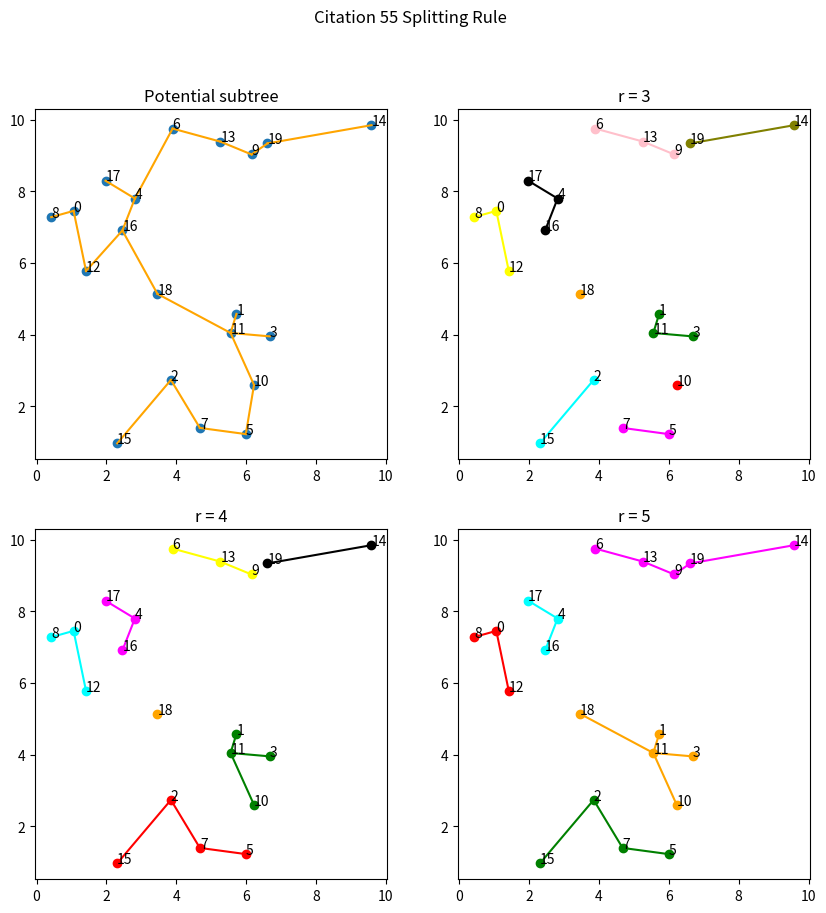

Here is the Python script that generated this plot:
"""This code implements algorithms for splitting trees to optimal height found in [1,2].

[redacted]
root of this repository (ISC or COIL license).

[1] Kropatsch, W. G., Saib, M., & Schreyer, M. (2002). The Optimal Height of a Graph Pyramid.

[2] Kropatsch, W. G., Haxhimusa, Y., & Pizlo, Z. (2004). Integral Trees: Subtree Depth and Diameter.
"""


import itertools
from typing import List, Tuple

import numpy as np
from numpy.typing import NDArray
import matplotlib.pyplot as plt
from scipy.spatial import distance_matrix


def _get_child_edges(v, edges, reject):
    """Get children of a particular vertex.
    """
    children = []
    for i,j in edges:
        if v in (i, j):
            if reject not in ((i, j), (j, i)):
                children += [(i,j)] + _get_child_edges(j if i == v else i, edges, (i,j))
    return children


def _get_child_verts(child_edges):
    return np.unique(np.array(child_edges).ravel()).tolist()


def _get_dmax(edges, D):
    """This hideous creation:
    1) finds the distances from each node in the MST to all the leaves.
    2) Computes and return the maximum of all of these numbers. This is
        the greatest distance from one leaf to another leaf in the tree.
    """
    def inner(v, dcur, edges, D):
        child_edges = []
        next_v = []
        edge_lengths = []
        if len(edges) == 0:
            return dcur
        for i, j in edges:
            if v in (i, j):
                child_edges.append(_get_child_edges(j if i == v else i, edges, (i,j)))
                next_v.append(j if i == v else i)
                edge_lengths.append(D[i,j])

        return_list = []
        for k in range(len(child_edges)):
            g = inner(next_v[k], dcur + edge_lengths[k], child_edges[k], D)
            if isinstance(g, list):
                return_list += g
            else:
                return_list += [g]
        return return_list

    verts = _get_child_verts(edges)
    dmax_by_v = []
    for v in verts:
        dmax_by_v += [inner(v, 0, edges, D)]

    dmax_flat = list(itertools.chain(*dmax_by_v))
    if len(dmax_flat) == 0:
        return 0
    return max(dmax_flat)


def do_split(vertices: List, edges: List, D: NDArray, r: int) -> Tuple[List, List]:
    """It should be doable to apply concept of algorithm from [1] for splitting subtrees that are
    too large. The only difference is that we have edges with distances that aren't all 1, whereas
    in [2], "Edge length l(e) = 1 is used in all examples". They made a split by removing the
    "central edge", which was the edge such that the two resulting subtrees had maximally similar
    d_max, where in their case d_max was distance from root of new subtree to the furthest leaf of
    the subtree. For them, because edge length was 1, this just amounted to counting edges. For us,
    we have to add up edge lengths. So how would this algorithm actually work?

    1.   Given a subtree that has size > r,
        1. consider all edges and compute d_max for each of the two new root vertexes if split was
           to occur by removing this edge.
        2. split at the edge where d_max of the two trees is as equal as possible. Doing this
           conceptually will give us, at each split, two trees that could fit in circles of
           approximately the same radius.

    Args:
        vertices (List): List of vertices (defining the cluster) `[i, j, k]`
        edges (List): List of edges `[(i, j), ...]`
        D (NDArray): Distance matrix can be accessed with `D[i,j]`
        r (int): Maximum cluster size

    Returns:
        Tuple[List, List]: Lists of vertices defining split clusters, lists of edges
    """
    if len(vertices) <= r:
        return [vertices], [edges]

    best_split_ij, smallest_delta = np.inf, np.inf
    ci_best, cj_best = np.inf, np.inf
    for i,j in edges:
        # split edge ij
        ci = _get_child_edges(i, edges, (i,j))
        dmax_i = _get_dmax(ci, D)
        cj = _get_child_edges(j, edges, (i,j))
        dmax_j = _get_dmax(cj, D)
        delta = np.abs(dmax_j - dmax_i)
        if delta < smallest_delta:
            best_split_ij = (i,j)
            smallest_delta = delta
            ci_best = ci
            cj_best = cj

    if len(ci_best) == 0:
        vertices_i = [best_split_ij[0]]
    else:
        vertices_i = _get_child_verts(ci_best)

    if len(cj_best) == 0:
        vertices_j = [best_split_ij[1]]
    else:
        vertices_j = _get_child_verts(cj_best)

    vertices_i, edges_i = do_split(vertices_i, ci_best, D, r)
    vertices_j, edges_j = do_split(vertices_j, cj_best, D, r)
    return vertices_i + vertices_j, edges_i + edges_j


if __name__ == '__main__':
    # define a test case
    np.random.seed(124)
    xy = np.random.uniform(0,10, (20,2))

    # pretend 8,0,17,4,16,12,18 is a cluster
    cluster = [8,0,17,4,16,12,18]
    edges = [(18,16), (12,16), (16,4), (4,17), (12, 0), (0,8), (18,11), (11,1), (11,3), (11,10)]
    dist = distance_matrix(xy, xy)

    clusterV, clusterE = do_split(_get_child_verts(edges), edges, dist, 3)
    print("clusterV = \n", clusterV)
    print("clusterE = \n", clusterE)

    ########################################################################
    ####### Make a plot ####################################################
    ########################################################################

    # Hypothetical MST & make a plot
    hypothetical_mst = edges + [(4,6), (6,13), (13,9), (9,19), (19,14),(10,5),
    (5,7), (2,7), (2,15)]

    fig, axs = plt.subplots(2,2, figsize = (10,10))
    colors = ["orange", "green", "red", "cyan", "magenta",
                "yellow", "black", "pink", "olive", "lemonchiffon", "darkslategray"]

    # Full plot
    axs[0,0].scatter(xy[:, 0], xy[:, 1])
    for i in range(xy.shape[0]):
        axs[0,0].text(xy[i, 0], xy[i, 1], i)
    for i,j in hypothetical_mst:
        axs[0,0].plot([xy[i, 0], xy[j, 0]], [xy[i, 1], xy[j, 1]],
        color="orange")
    axs[0,0].set_title("Potential subtree")

    # Plot clusterings based on group size
    for i,j, r in zip([0,1,1], [1,0,1], [3,4,5]):
        clusterV, clusterE = do_split(_get_child_verts(hypothetical_mst),
            hypothetical_mst, dist, r)

        for k in range(xy.shape[0]):
            axs[i,j].text(xy[k, 0], xy[k, 1], k)

        axs[i,j].set_title(f"r = {r}")

        for k, cluster in enumerate(clusterV):
            axs[i,j].scatter(xy[cluster, 0], xy[cluster, 1], color = colors[k])

        for k, edge_lst in enumerate(clusterE):
            if len(edge_lst) > 0:
                for vi,vj in edge_lst:
                    axs[i,j].plot([xy[vi, 0], xy[vj, 0]], [xy[vi, 1], xy[vj, 1]],
                    color=colors[k])
    fig.suptitle('Citation 55 Splitting Rule')
    fig.show()

    #fig.savefig("citation55_cluster.pdf")
